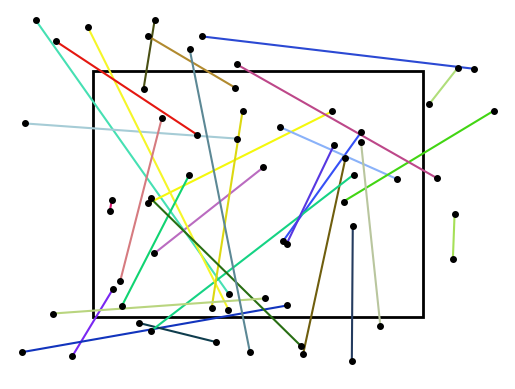
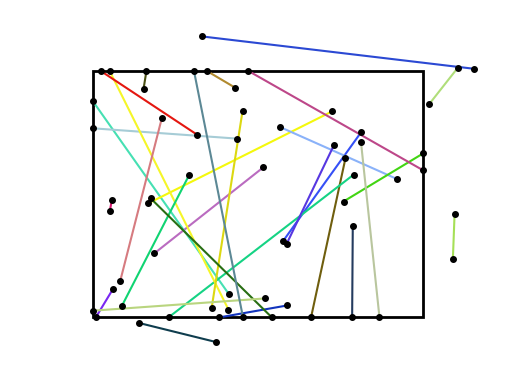
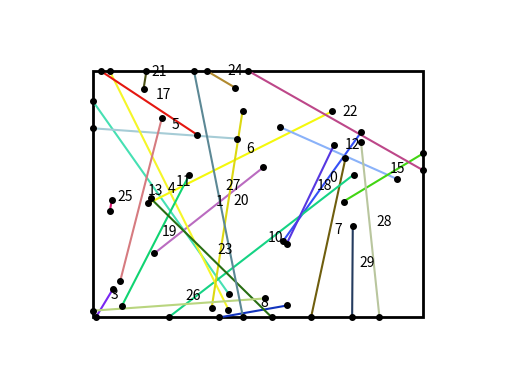

Recreate these plots in Python, in order.
# Consider a collection of (finite) line segments scattered on a
# two-dimensional (finite) window. This code finds the points where the
# segments intersect with a rectangular box with its parallel to the
# Cartesian axes.
#
# The intersection points are found by first deriving the linear equations
# (with form y=mx+c) of the corresponding lines of each segment. Then the
# x and y (interception) values are calculated based on the dimensions of
# the rectangular box.
#
# The segments are then truncuated, so that only segments inside the box
# remain.
#
# The results are also plotted if there are less than 30 segments.
#
# Labelling convention: N, S, E, W for North, South, East, West edges of the
# box, meaning the top, bottom, right, and left sides of the box.
#
# Author: H. Paul Keeler, 2022.
# [redacted]
# [redacted]
# For more details, see the post:
# hpaulkeeler.com/line-segments-intersecting-with-a-rectangle/


import numpy as np  # NumPy package for arrays, random number generation, etc
import matplotlib.pyplot as plt  # for plotting
from matplotlib.patches import Rectangle  # for drawing rectangles

plt.close('all')  # close all figures

np.random.seed(3)  # seed random number generator for reproducing results

np.seterr(divide='ignore', invalid='ignore')  # ignore the divisions by zero

#simulation window parameters
#rectangle dimensions
xDelta = 1  # width
yDelta = 1  # height
x0 = 0  # x centre
y0 = 0  # y centre
#rectangle corners
xMin = x0-xDelta/2  # minimum x value
xMax = x0+xDelta/2  # maximum x value
yMin = y0-yDelta/2  # minimum y value
yMax = y0+yDelta/2  # maximum y value

#box dimensions

dimBox = np.array([xMin, yMin, xDelta, yDelta])

#extended simulation windows parameters
#delta scale
scaleDeltaExt=1.5;
xDeltaExt=xDelta*scaleDeltaExt;
yDeltaExt=yDelta*scaleDeltaExt;
#rectangle corners
xMinExt=x0-xDeltaExt/2;
xMaxExt=x0+xDeltaExt/2;
yMinExt=y0-yDeltaExt/2;
yMaxExt=y0+yDeltaExt/2;
areaTotalExt=xDeltaExt*yDeltaExt; #area of extended rectangle

#extended simulation window dimensions
xLim = np.array([xMinExt, xMaxExt])
yLim = np.array([yMinExt, yMaxExt])

#Simulate Binomial point process on extended window for the segment ends
numbSegs = 30  # number of points
xxSeg = xDeltaExt * \
    np.random.uniform(0, 1, (numbSegs, 2))+xMinExt  # x coordinates
yySeg = yDeltaExt * \
    np.random.uniform(0, 1, (numbSegs, 2))+yMinExt  # y coordinates

###START - Test Case - START###
#x and y coordinates of segment
#xxSeg=(np.array([[-6,-2,-6,2,3],[-3,-2,6,4,6]])/10).transpose();
#yySeg=(np.array([[-4,-6,3,2,6],[-6,4,3,1,7]])/10).transpose();
#numbSegs=len(xxSeg[:,0]);
###END - Test Case - END###

#Label convention: N, E, S, W for North, East, South, West edges of the box

###START - Helper Functions - START###
def funBooleIn(s, sMin, sMax):
    #check if a number s is inside an interval [sMin,sMax]
    return np.logical_and(s >= sMin, s <= sMax)

def funBooleCrossBound(z1, z2, zBound):
    #checks if x or y value of edge crosses vertical or horizontal boundary
    return (np.logical_xor(z1 >= zBound, z2 >= zBound))

#define functions for line parameters
def fun_m(x1, y1, x2, y2):        
    return ((y2-y1)/(x2-x1))  # slope value

def fun_y0(x, y, c):    
    return (y-c*x)  # y intercept value

def fun_x(y, y0, c):
    return (y-y0)/c  # find x value given y, m, c

def fun_y(x, m, c):
    return (m*x+c)  # find y value given x, m, c
### END -- Helper Functions -- END ###

### START -- Sort x and y by x values -- START ###
xxSegTemp = xxSeg.copy()
yySegTemp = yySeg.copy()
#need to swap x values for calculating gradients
booleSwap = (xxSeg[:, 0] > xxSeg[:, 1])  # find where x values need swapping
#swap x values based on x values so smallest x value is first (ie left)
xxSeg[booleSwap, 0] = xxSegTemp[booleSwap, 1]
xxSeg[booleSwap, 1] = xxSegTemp[booleSwap, 0]
#swap y values based on x values
yySeg[booleSwap, 0] = yySegTemp[booleSwap, 1]
yySeg[booleSwap, 1] = yySegTemp[booleSwap, 0]
### END -- Sort by x values --  END ###

### START -- Find segment/line parameters -- START ###
#calculate gradients/slopes (ie m value) for all edges
slopeSeg = fun_m(xxSeg[:, 0], yySeg[:, 0], xxSeg[:, 1], yySeg[:, 1])
#calcualte y intersecpts of all edges
yInterSeg = fun_y0(xxSeg[:, 1], yySeg[:, 1], slopeSeg)

#find the segments that intersect with the box edges/boundaries
#x values for north and south box edges
xSegN = fun_x(yMax, yInterSeg, slopeSeg)
xSegS = fun_x(yMin, yInterSeg, slopeSeg)
#y values for east and west box edges
ySegE = fun_y(xMax, slopeSeg, yInterSeg)
ySegW = fun_y(xMin, slopeSeg, yInterSeg)
### END -- Find segment/line parameters -- END ###

###START - Various indicators such as segments crossing edges - START###
#indicator fuctions that are outside box (infinitely extended) boundaries
booleN = yySeg > yMax  # segment ends above the north box edge
booleS = yySeg < yMin  # segment ends below the south box edge
booleE = xxSeg > xMax  # segment ends right of the east box edge
booleW = xxSeg < xMin  # segment ends left of the westbox edge

#segment ends that lie ubside the box
booleIn = (~booleE) & (~booleW) & (~booleN) & (~booleS)
#segment ends that lie outside the box
booleOut = ~booleIn
#find segment *both* ends lie  outside the box
booleOutBoth = np.logical_and(booleOut[:, 0], booleOut[:, 1])

#segments crossing north box edge
booleCrossBoxN = funBooleCrossBound(yySeg[:, 0], yySeg[:, 1], yMax) \
    & funBooleIn(xSegN, xMin, xMax)
#segments crossing south box edge
booleCrossBoxS = funBooleCrossBound(yySeg[:, 0], yySeg[:, 1], yMin) \
    & funBooleIn(xSegS, xMin, xMax)
#segments crossing east box edge
booleCrossBoxE = funBooleCrossBound(xxSeg[:, 0], xxSeg[:, 1], xMax) \
    & funBooleIn(ySegE, yMin, yMax)
#segments crossing west box edge
booleCrossBoxW = funBooleCrossBound(xxSeg[:, 0], xxSeg[:, 1], xMin) \
    & funBooleIn(ySegW, yMin, yMax)

#find non-intersecting (with box) segments
booleNoCrossBox = ((~booleCrossBoxN) & (~booleCrossBoxS)
                   & (~booleCrossBoxE) & (~booleCrossBoxW))
#keep edges interior and intersecting segments
booleKeep = ~(booleNoCrossBox & booleOutBoth)
###END - Various indicators such as segments crossing edges - END###

###START - Replace old segment ends with new ones - START###
#find new edge end values for intersecting edges
#north box edge
xxSegTruncN = xSegN[booleCrossBoxN]
yySegTruncN = yMax*np.ones(np.shape(xxSegTruncN))
#south box edge
xxSegTruncS = xSegS[booleCrossBoxS]
yySegTruncS = yMin*np.ones(np.shape(xxSegTruncS))
#east box edge
xxSegTruncE = ySegE[booleCrossBoxE]
yySegTruncE = xMax*np.ones(np.shape(xxSegTruncE))
#west box edge
xxSegTruncW = ySegW[booleCrossBoxW]
yySegTruncW = xMin*np.ones(np.shape(xxSegTruncW))

#new x and y values
xxSegTrunc = xxSeg.copy()
yySegTrunc = yySeg.copy()

#intersecting segment ends that need replacing
#Note: the fuction np.tile is used as booleCrossBox refers to segments, not
#segement ends, meaning two dimensional arrays are needed
booleReplaceN = booleN & booleOut \
    & np.tile(np.atleast_2d(booleCrossBoxN).T, (1, 2))  # north
booleReplaceS = booleS & booleOut \
    & np.tile(np.atleast_2d(booleCrossBoxS).T, (1, 2))  # south
booleReplaceE = booleE & booleOut \
    & np.tile(np.atleast_2d(booleCrossBoxE).T, (1, 2))  # east
booleReplaceW = booleW & booleOut \
    & np.tile(np.atleast_2d(booleCrossBoxW).T, (1, 2))  # west

#replament step
#north edge
xxSegTrunc[booleReplaceN] = xxSegTruncN
yySegTrunc[booleReplaceN] = yySegTruncN
#south edge
xxSegTrunc[booleReplaceS] = xxSegTruncS
yySegTrunc[booleReplaceS] = yySegTruncS
#east edge
xxSegTrunc[booleReplaceW] = yySegTruncW
yySegTrunc[booleReplaceW] = xxSegTruncW
#est edge
xxSegTrunc[booleReplaceE] = yySegTruncE
yySegTrunc[booleReplaceE] = xxSegTruncE

#remove segments that do not intersect with box or lie outside the box
xxSegBoxed = np.vstack((xxSegTrunc[booleKeep, 0], xxSegTrunc[booleKeep, 1])).T
yySegBoxed = np.vstack((yySegTrunc[booleKeep, 0], yySegTrunc[booleKeep, 1])).T
numbSegsBoxed = sum(booleKeep)  # number of kept lines
###END - Replace old segment ends with new ones  END###

###START - Plotting - START###
#random matrices for line colours
colorMat = np.random.rand(3, numbSegs).T
colorMatBoxed = colorMat[booleKeep, :]
labelSegAll=list(np.arange(numbSegs));
labelSegBoxed=list(np.arange(numbSegs)[booleKeep]);

for kk in range(3):
    if kk==0:
        #plot original segments
            xxPlotTemp=xxSeg;
            yyPlotTemp=yySeg;
            colorMatTemp=colorMat;
            labelSegTemp=labelSegAll;        
    elif kk==1:
        #plot truncated (intersecting) segments or lie completely outside the box
            xxPlotTemp=xxSegTrunc;
            yyPlotTemp=yySegTrunc;
            colorMatTemp=colorMat;
            labelSegTemp=labelSegAll;
    
    elif kk==2:
            #plot final segments that intersect with or lie inside the box
            xxPlotTemp=xxSegBoxed;
            yyPlotTemp=yySegBoxed;
            colorMatTemp=colorMatBoxed;
            labelSegTemp=labelSegBoxed;
    #end if-statement
    
    #plot original segments
    plt.figure();
    fig, ax = plt.subplots()  # use subplots for multiple plots in one window
    numbSegTemp=len(xxPlotTemp[:,0]);

    for ii in range(numbSegTemp):
        #loop through each segment and plot
        plt.plot(xxPlotTemp[ii], yyPlotTemp[ii], color=colorMatTemp[ii])
    #end for-loop
    
    #draw rectangle
    ax.add_patch(Rectangle((xMin, yMin), xDelta, yDelta, fc='none', ec='k', lw=2))
    plt.xlim((xLim))
    plt.ylim((yLim))
    #remove ticks on x and y axes
    plt.axis('off')
    #plot segment ends
    plt.plot(xxPlotTemp.T, yyPlotTemp.T, 'k.', markersize=8)
    
    #label segements for small number of segements
    if numbSegTemp < 30:
        xxTextTemp = np.mean(xxPlotTemp, axis=1)
        yyTextTemp = np.mean(yyPlotTemp, axis=1)
        #number the points/cells
        for ii, labelSeg_ii in enumerate(labelSegTemp):
            plt.text(xxTextTemp[ii]+xDelta/50, yyTextTemp[ii]+yDelta/50, labelSeg_ii)
        #end for-loop
    #end if-statement
#end for-loop
###END - Plotting - END###




# #plot original segments
# plt.figure();
# fig, ax = plt.subplots()  # use subplots for multiple plots in one window
# for ii in range(numbSegs):
#     #loop through each segment and plot
#     plt.plot(xxSeg[ii], yySeg[ii], color=colorMat[ii])
# #draw rectangle
# ax.add_patch(Rectangle((xMin, yMin), xDelta, yDelta, fc='none', ec='k', lw=2))
# plt.xlim((xLim*1.5))
# plt.ylim((yLim*1.5))
# #remove ticks on x and y axes
# plt.axis('off')

# #label segements for small number of segements
# if numbSegs < 5:
#     xxPlot = np.mean(xxSeg, axis=1)
#     yyPlot = np.mean(yySeg, axis=1)
#     #number the points/cells
#     for ii in range(numbSegs):
#         plt.text(xxPlot[ii]+xDelta/50, yyPlot[ii]+yDelta/50, ii)

# #plot final segments that intersect with or lie inside the box
# plt.figure();
# fig, ax = plt.subplots()  # use subplots for multiple plots in one window
# for ii in range(numbSegs):
#     #loop through each segment and plot
#     plt.plot(xxSegTrunc[ii], yySegTrunc[ii], color=colorMat[ii])
# #draw rectangle
# ax.add_patch(Rectangle((xMin, yMin), xDelta, yDelta, fc='none', ec='k', lw=2))
# plt.xlim((xLim*1.5))
# plt.ylim((yLim*1.5))
# #remove ticks on x and y axes
# plt.axis('off')
# #plot (truncated) segment ends
# plt.plot(xxSegTrunc.T, yySegTrunc.T, 'k.', markersize=8)

# #plot final segments that intersect with or lie inside the box
# plt.figure();
# fig, ax = plt.subplots()  # use subplots for multiple plots in one window
# for ii in range(numbSegsBoxed):
#     #loop through each segment and plot
#     plt.plot(xxSegBoxed[ii], yySegBoxed[ii], color=colorMatBoxed[ii])
# #draw rectangle
# ax.add_patch(Rectangle((xMin, yMin), xDelta, yDelta, fc='none', ec='k', lw=2))
# plt.xlim((xLim*1.5))
# plt.ylim((yLim*1.5))
# #remove ticks on x and y axes
# plt.axis('off')
# #plot (truncated) segment ends
# plt.plot(xxSegBoxed.T, yySegBoxed.T, 'k.', markersize=8)
